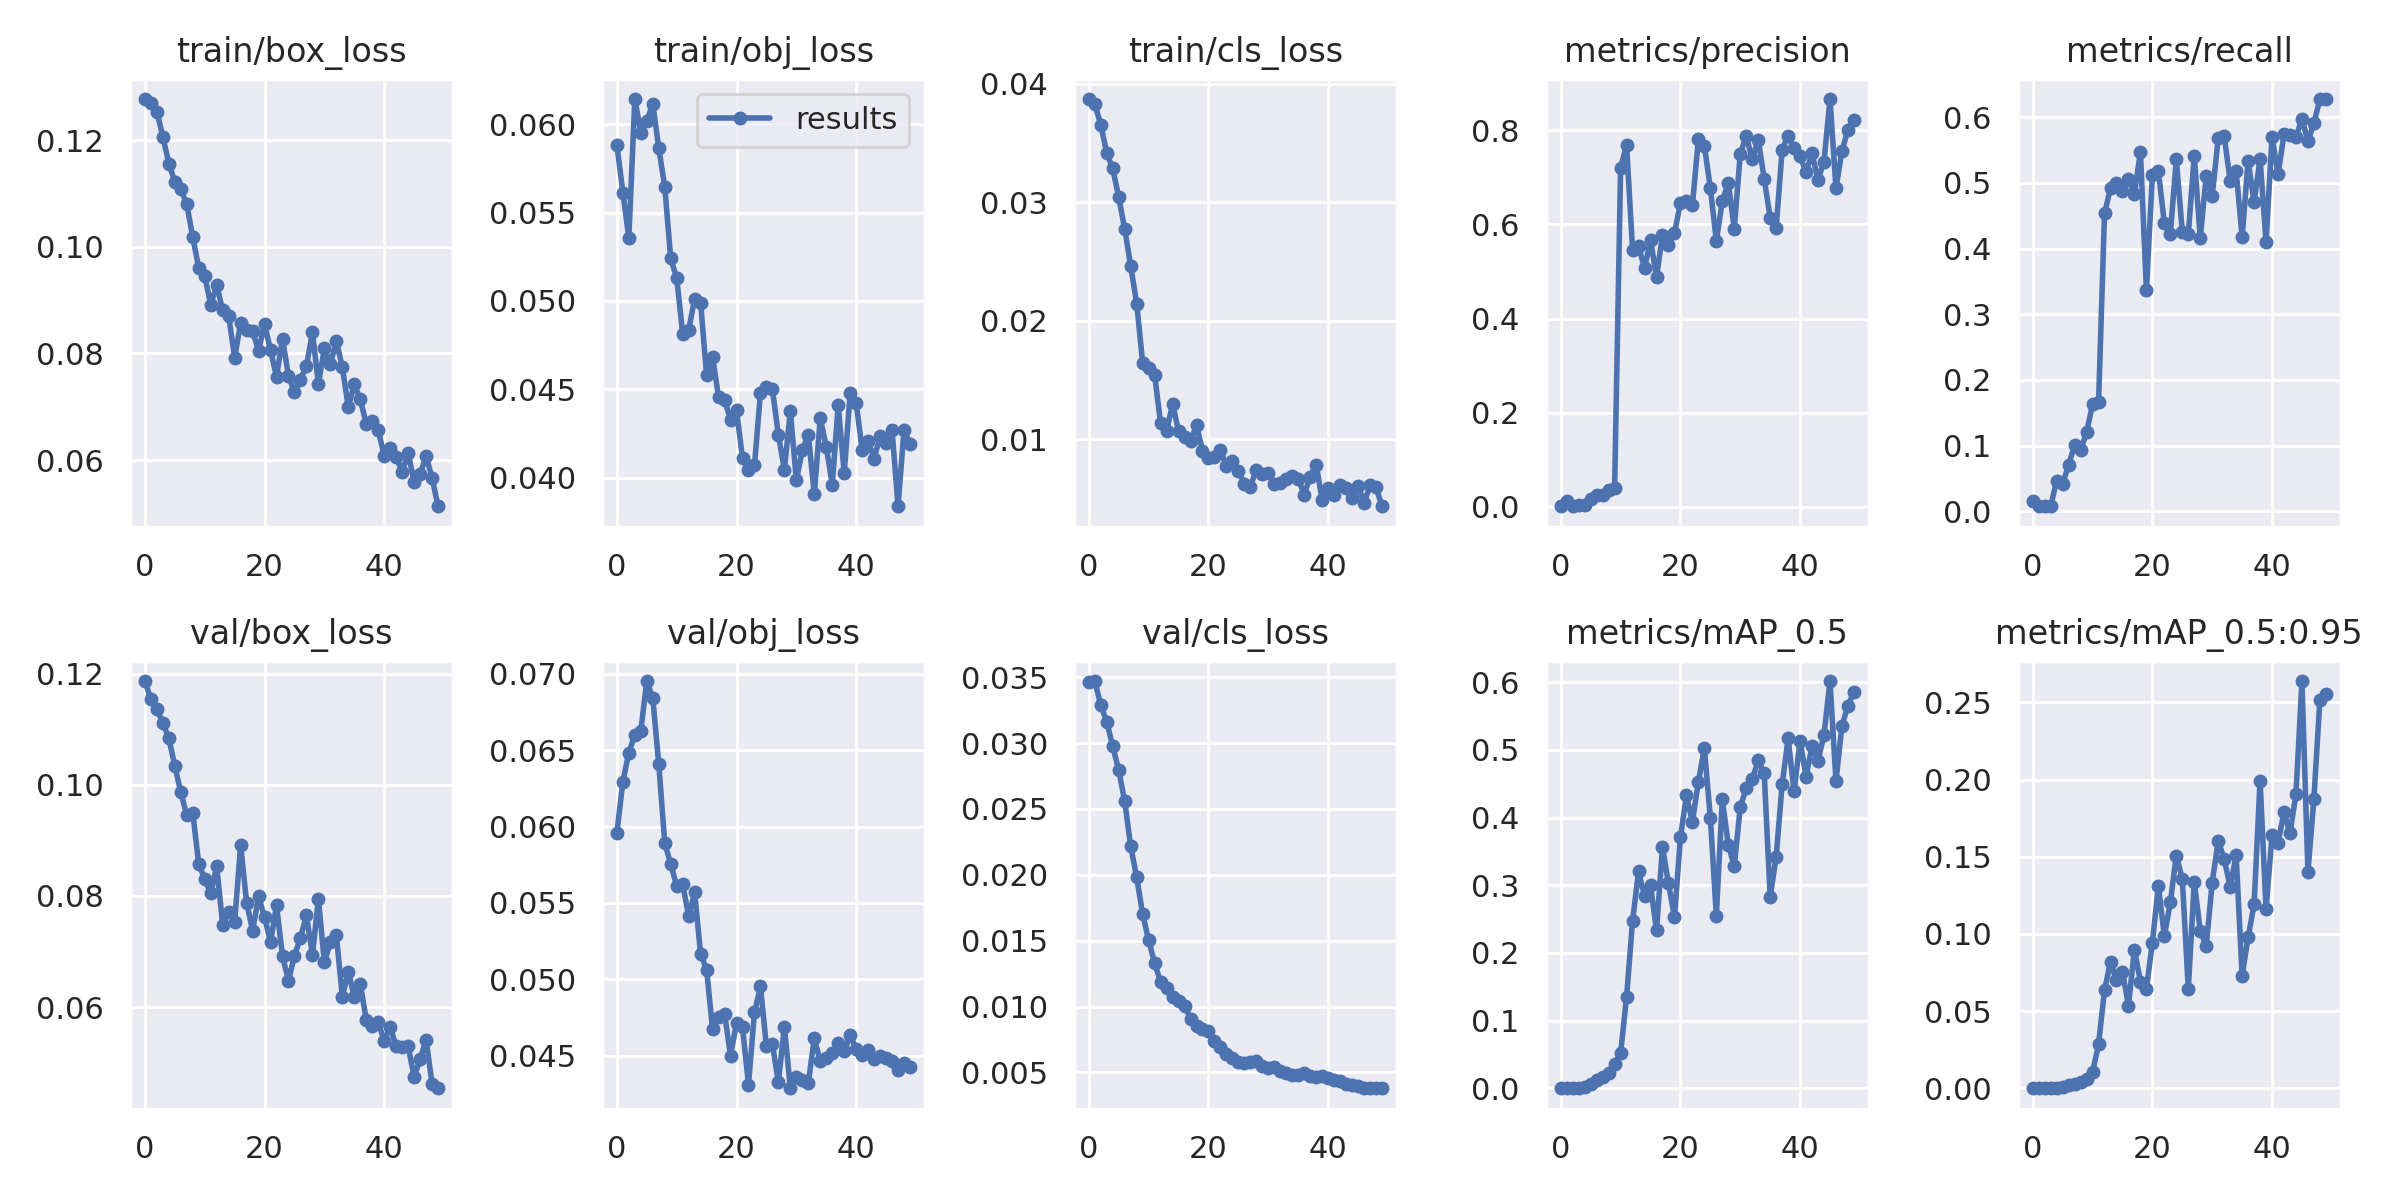

Data behind this chart, as committed beside it:
epoch, train/box_loss, train/obj_loss, train/cls_loss, metrics/precision, metrics/recall, metrics/mAP_0.5, metrics/mAP_0.5:0.95, val/box_loss, val/obj_loss, val/cls_loss, x/lr0, x/lr1, x/lr2
0, 0.1277, 0.05885, 0.03873, 0.001064, 0.01515, 0.000166, 2.5595e-05, 0.1187, 0.05958, 0.03463, 0.00016, 0.00016, 0.09856
1, 0.127, 0.05613, 0.03828, 0.01158, 0.007576, 0.0007784, 0.0001176, 0.1154, 0.06294, 0.03471, 0.0003297, 0.0003297, 0.09703
2, 0.1253, 0.05357, 0.03656, 0.002535, 0.007576, 0.000704, 0.0001601, 0.1137, 0.06484, 0.03287, 0.0004982, 0.0004982, 0.0955
3, 0.1206, 0.06143, 0.03414, 0.002977, 0.007576, 0.001036, 0.0002191, 0.1111, 0.066, 0.03161, 0.0006647, 0.0006647, 0.09397
4, 0.1156, 0.05953, 0.03286, 0.003505, 0.04665, 0.001528, 0.0002936, 0.1084, 0.06628, 0.02974, 0.0008281, 0.0008281, 0.09243
5, 0.1122, 0.06018, 0.03042, 0.01725, 0.04107, 0.005804, 0.001107, 0.1034, 0.06953, 0.02794, 0.0009878, 0.0009878, 0.09089
6, 0.1109, 0.06116, 0.02773, 0.02569, 0.07097, 0.01214, 0.001964, 0.09864, 0.0684, 0.02557, 0.001143, 0.001143, 0.08934
7, 0.108, 0.05866, 0.02462, 0.02484, 0.1005, 0.01652, 0.002997, 0.09453, 0.0641, 0.02217, 0.001292, 0.001292, 0.08779
8, 0.1017, 0.05647, 0.02145, 0.03485, 0.0925, 0.02258, 0.003944, 0.09491, 0.05894, 0.0198, 0.001435, 0.001435, 0.08624
9, 0.09604, 0.05241, 0.01642, 0.03962, 0.1204, 0.03536, 0.006125, 0.08574, 0.05754, 0.01703, 0.001572, 0.001572, 0.08467
10, 0.09453, 0.0513, 0.01604, 0.7206, 0.1627, 0.05229, 0.01039, 0.08304, 0.05612, 0.01502, 0.0017, 0.0017, 0.0831
11, 0.08912, 0.04816, 0.01541, 0.7682, 0.1657, 0.1351, 0.02843, 0.08047, 0.05624, 0.01332, 0.00182, 0.00182, 0.08152
12, 0.09282, 0.04836, 0.01133, 0.5451, 0.4533, 0.2477, 0.06375, 0.08533, 0.05411, 0.01186, 0.001932, 0.001932, 0.07993
13, 0.08805, 0.05013, 0.01067, 0.5538, 0.4919, 0.3204, 0.08183, 0.0748, 0.0557, 0.01138, 0.002034, 0.002034, 0.07833
14, 0.087, 0.0499, 0.01297, 0.5066, 0.4996, 0.2838, 0.06997, 0.0772, 0.05165, 0.01075, 0.002126, 0.002126, 0.07673
15, 0.07923, 0.04578, 0.01065, 0.5671, 0.4881, 0.3003, 0.07547, 0.07537, 0.05064, 0.01042, 0.002207, 0.002207, 0.07511
16, 0.08564, 0.04683, 0.01013, 0.488, 0.5052, 0.2332, 0.05361, 0.08914, 0.04673, 0.01007, 0.002278, 0.002278, 0.07348
17, 0.08433, 0.04456, 0.009845, 0.5768, 0.483, 0.3565, 0.08983, 0.0788, 0.04751, 0.009095, 0.002339, 0.002339, 0.07184
18, 0.08414, 0.04441, 0.01115, 0.5566, 0.5474, 0.3029, 0.06918, 0.07378, 0.04776, 0.008517, 0.002388, 0.002388, 0.07019
19, 0.08054, 0.04329, 0.009009, 0.5815, 0.3361, 0.2527, 0.06439, 0.07991, 0.04499, 0.008305, 0.002426, 0.002426, 0.06853
20, 0.08549, 0.04382, 0.008369, 0.6451, 0.5124, 0.3707, 0.09444, 0.07616, 0.04716, 0.008142, 0.002453, 0.002453, 0.06685
21, 0.0806, 0.04111, 0.008457, 0.6493, 0.5175, 0.4325, 0.1311, 0.07174, 0.04688, 0.007377, 0.002469, 0.002469, 0.06517
22, 0.07562, 0.04044, 0.009106, 0.6412, 0.4386, 0.3938, 0.09874, 0.07832, 0.0431, 0.006943, 0.002474, 0.002474, 0.06347
23, 0.08278, 0.0407, 0.00769, 0.7806, 0.4223, 0.4528, 0.1205, 0.06914, 0.04784, 0.006409, 0.002468, 0.002468, 0.06177
24, 0.07574, 0.04479, 0.008176, 0.7672, 0.5359, 0.5024, 0.1508, 0.06477, 0.04953, 0.006123, 0.002452, 0.002452, 0.06005
25, 0.07275, 0.04512, 0.007318, 0.677, 0.4249, 0.3997, 0.1356, 0.06928, 0.0456, 0.005797, 0.002426, 0.002426, 0.05833
26, 0.07508, 0.04499, 0.006214, 0.5649, 0.4221, 0.2552, 0.06432, 0.07244, 0.04573, 0.005693, 0.00239, 0.00239, 0.05659
27, 0.07766, 0.0424, 0.005981, 0.6495, 0.5411, 0.4267, 0.1339, 0.07656, 0.04327, 0.00578, 0.002345, 0.002345, 0.05484
28, 0.08392, 0.04047, 0.007409, 0.6883, 0.4157, 0.3593, 0.102, 0.06938, 0.0469, 0.005858, 0.002291, 0.002291, 0.05309
29, 0.0743, 0.04376, 0.007076, 0.5904, 0.511, 0.3281, 0.09224, 0.07947, 0.04287, 0.005472, 0.00223, 0.00223, 0.05133
30, 0.08098, 0.03985, 0.0071, 0.7502, 0.4797, 0.4153, 0.1333, 0.06806, 0.04358, 0.005363, 0.002162, 0.002162, 0.04956
31, 0.07795, 0.04156, 0.006172, 0.7881, 0.568, 0.4432, 0.1605, 0.07171, 0.04344, 0.005381, 0.002087, 0.002087, 0.04779
32, 0.08233, 0.04244, 0.006244, 0.7382, 0.5717, 0.4563, 0.1485, 0.07294, 0.04321, 0.005115, 0.002007, 0.002007, 0.04601
33, 0.07737, 0.03906, 0.006602, 0.7803, 0.5026, 0.4842, 0.1306, 0.06184, 0.04614, 0.004997, 0.001923, 0.001923, 0.04422
34, 0.06992, 0.04337, 0.006878, 0.6972, 0.5179, 0.4657, 0.1509, 0.06635, 0.04463, 0.004809, 0.001835, 0.001835, 0.04244
35, 0.07425, 0.04176, 0.006653, 0.6144, 0.4171, 0.2831, 0.07287, 0.06189, 0.04486, 0.004834, 0.001744, 0.001744, 0.04064
36, 0.07139, 0.03961, 0.005309, 0.5927, 0.5335, 0.3417, 0.09785, 0.06419, 0.04519, 0.004993, 0.001653, 0.001653, 0.03885
37, 0.06677, 0.04411, 0.006808, 0.7577, 0.4705, 0.4488, 0.1191, 0.05769, 0.04583, 0.004768, 0.001561, 0.001561, 0.03706
38, 0.06738, 0.04026, 0.007843, 0.7889, 0.5366, 0.5167, 0.1993, 0.05661, 0.04532, 0.004668, 0.001469, 0.001469, 0.03527
39, 0.06563, 0.0448, 0.00485, 0.7621, 0.4097, 0.4384, 0.1161, 0.05728, 0.04633, 0.004704, 0.00138, 0.00138, 0.03348
40, 0.06083, 0.04424, 0.005833, 0.7446, 0.5702, 0.5134, 0.1638, 0.05391, 0.04545, 0.004615, 0.001294, 0.001294, 0.03169
41, 0.06232, 0.04157, 0.005284, 0.7113, 0.5128, 0.4602, 0.1589, 0.05641, 0.04505, 0.004445, 0.001213, 0.001213, 0.02991
42, 0.06059, 0.04206, 0.006141, 0.7511, 0.5737, 0.5056, 0.179, 0.05293, 0.04539, 0.004333, 0.001136, 0.001136, 0.02814
43, 0.0578, 0.04108, 0.00585, 0.695, 0.5734, 0.4835, 0.1653, 0.05286, 0.04477, 0.004147, 0.001067, 0.001067, 0.02637
44, 0.06131, 0.04238, 0.005034, 0.7333, 0.5692, 0.5224, 0.1906, 0.05297, 0.04501, 0.004063, 0.001005, 0.001005, 0.0246
45, 0.05591, 0.04195, 0.006061, 0.8664, 0.5975, 0.6016, 0.2639, 0.04747, 0.04487, 0.003989, 0.000953, 0.000953, 0.02285
46, 0.05733, 0.04268, 0.00457, 0.6765, 0.563, 0.4538, 0.1401, 0.05061, 0.04469, 0.003857, 0.0009108, 0.0009108, 0.02111
47, 0.06079, 0.03839, 0.006088, 0.7562, 0.5906, 0.5355, 0.1877, 0.05416, 0.04403, 0.003841, 0.00088, 0.00088, 0.01938
48, 0.05668, 0.04269, 0.005955, 0.8007, 0.6276, 0.5652, 0.2518, 0.04615, 0.04455, 0.003843, 0.0008615, 0.0008615, 0.01766
49, 0.05134, 0.04193, 0.004319, 0.8213, 0.6276, 0.5857, 0.2557, 0.0454, 0.04429, 0.003804, 0.0008565, 0.0008565, 0.01596
